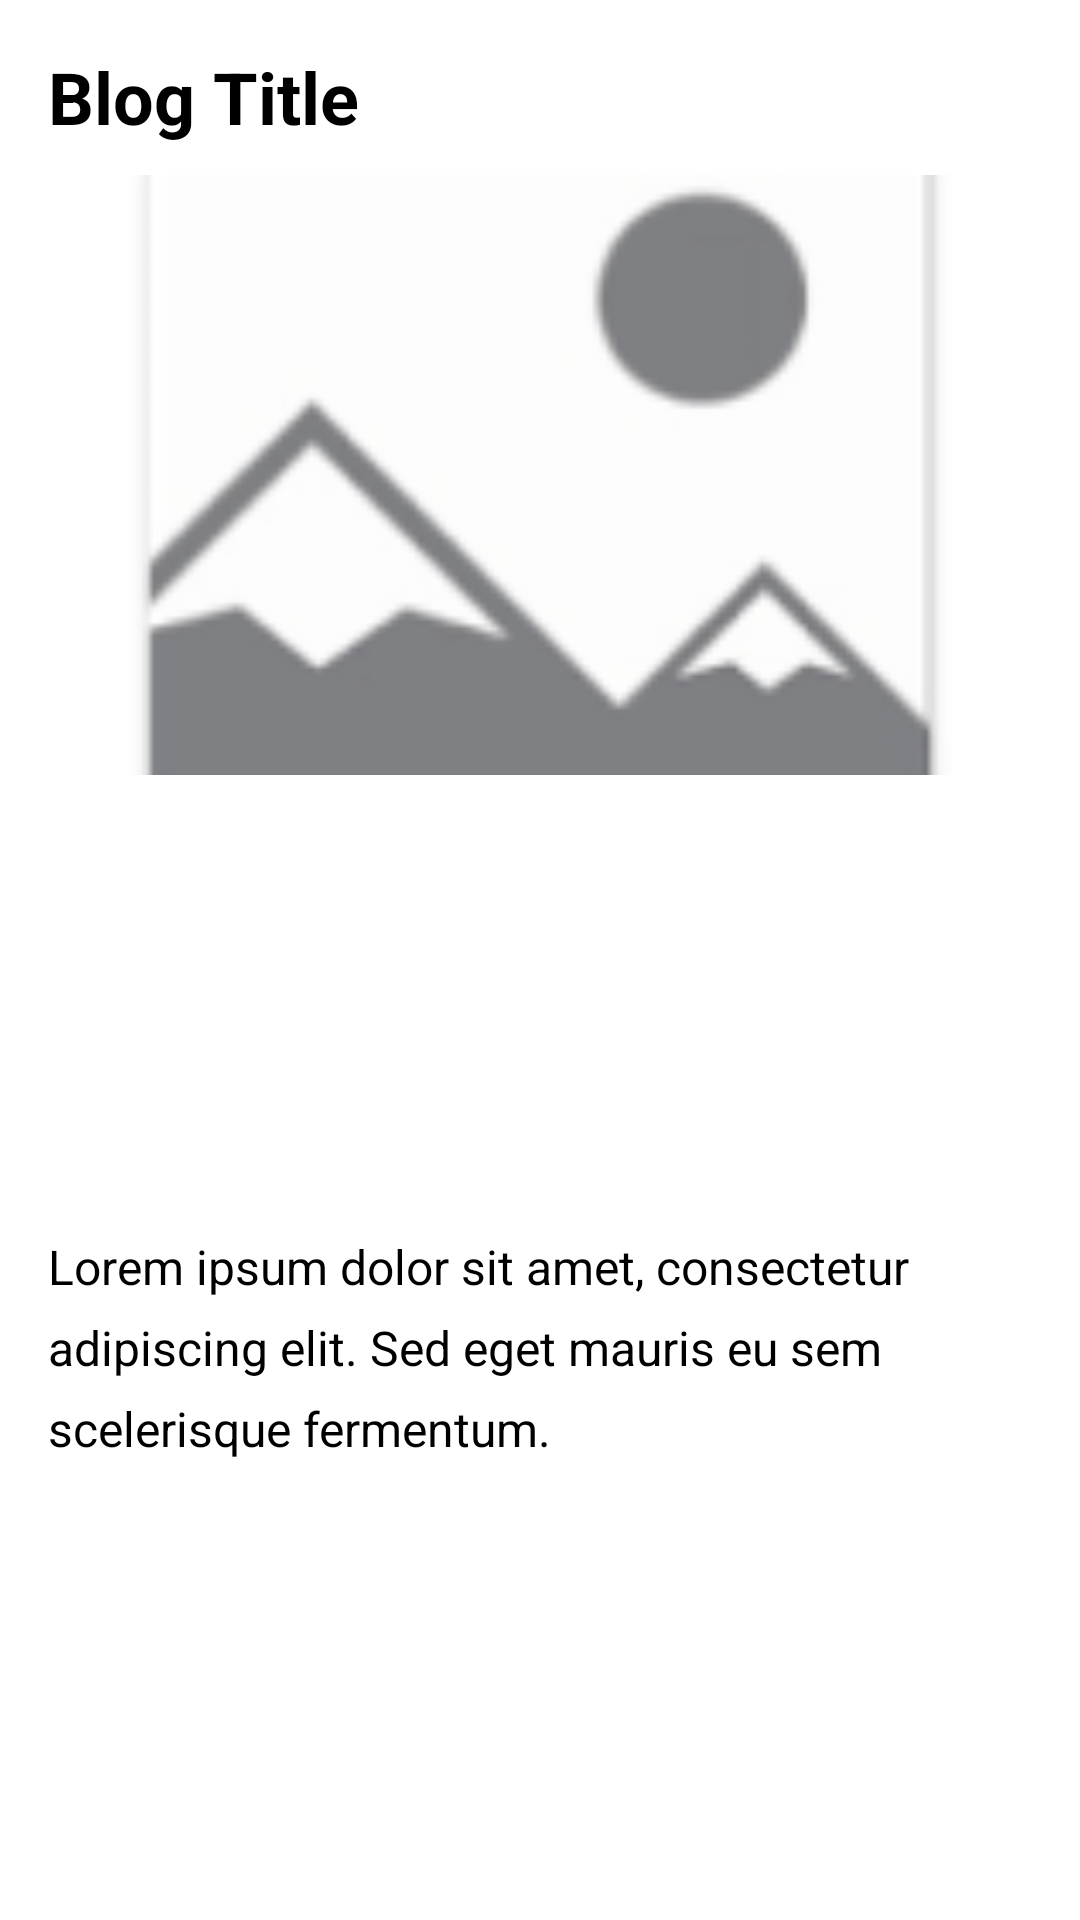

This screen was rendered from an Android layout file. Write that file and the resources it references.
<!-- AndroidManifest.xml: application theme Theme.LearningApp -->
<!-- res/layout/activity_read_blog.xml -->
<?xml version="1.0" encoding="utf-8"?>
<androidx.constraintlayout.widget.ConstraintLayout
    xmlns:android="http://schemas.android.com/apk/res/android"
    xmlns:app="http://schemas.android.com/apk/res-auto"
    xmlns:tools="http://schemas.android.com/tools"
    android:id="@+id/main"
    android:layout_width="match_parent"
    android:layout_height="match_parent"
    tools:context=".ReadBlog">

    
    <TextView
        android:id="@+id/textViewTitle"
        android:layout_width="0dp"
        android:layout_height="wrap_content"
        android:text="Blog Title"
        android:textSize="24sp"
        android:textStyle="bold"
        android:paddingStart="16dp"
        android:paddingEnd="16dp"
        app:layout_constraintTop_toTopOf="parent"
        app:layout_constraintStart_toStartOf="parent"
        app:layout_constraintEnd_toEndOf="parent"
        android:layout_marginTop="16dp"
        android:layout_marginBottom="8dp"
        />

    
    <ImageView
        android:id="@+id/imageViewBlog"
        android:layout_width="0dp"
        android:layout_height="200dp"
        android:scaleType="centerCrop"
        android:src="@mipmap/placeholder_image"
        app:layout_constraintTop_toBottomOf="@id/textViewTitle"
        app:layout_constraintStart_toStartOf="parent"
        app:layout_constraintEnd_toEndOf="parent"
        android:layout_marginStart="16dp"
        android:layout_marginEnd="16dp"
        android:layout_marginBottom="8dp"
        android:layout_marginTop="10dp"
    />

    
    <TextView
        android:id="@+id/textViewContent"
        android:layout_width="0dp"
        android:layout_height="wrap_content"
        android:text="Lorem ipsum dolor sit amet, consectetur adipiscing elit. Sed eget mauris eu sem scelerisque fermentum."
        android:textSize="16sp"
        android:lineSpacingExtra="8sp"
        android:paddingStart="16dp"
        android:paddingEnd="16dp"
        app:layout_constraintTop_toBottomOf="@id/imageViewBlog"
        app:layout_constraintStart_toStartOf="parent"
        app:layout_constraintEnd_toEndOf="parent"
        app:layout_constraintBottom_toBottomOf="parent"
        />

</androidx.constraintlayout.widget.ConstraintLayout>
<!-- resources referenced by this layout -->
<resources>
  <!-- mipmap placeholder_image: webp bitmap (mipmap-hdpi, 1514 bytes) -->
</resources>
